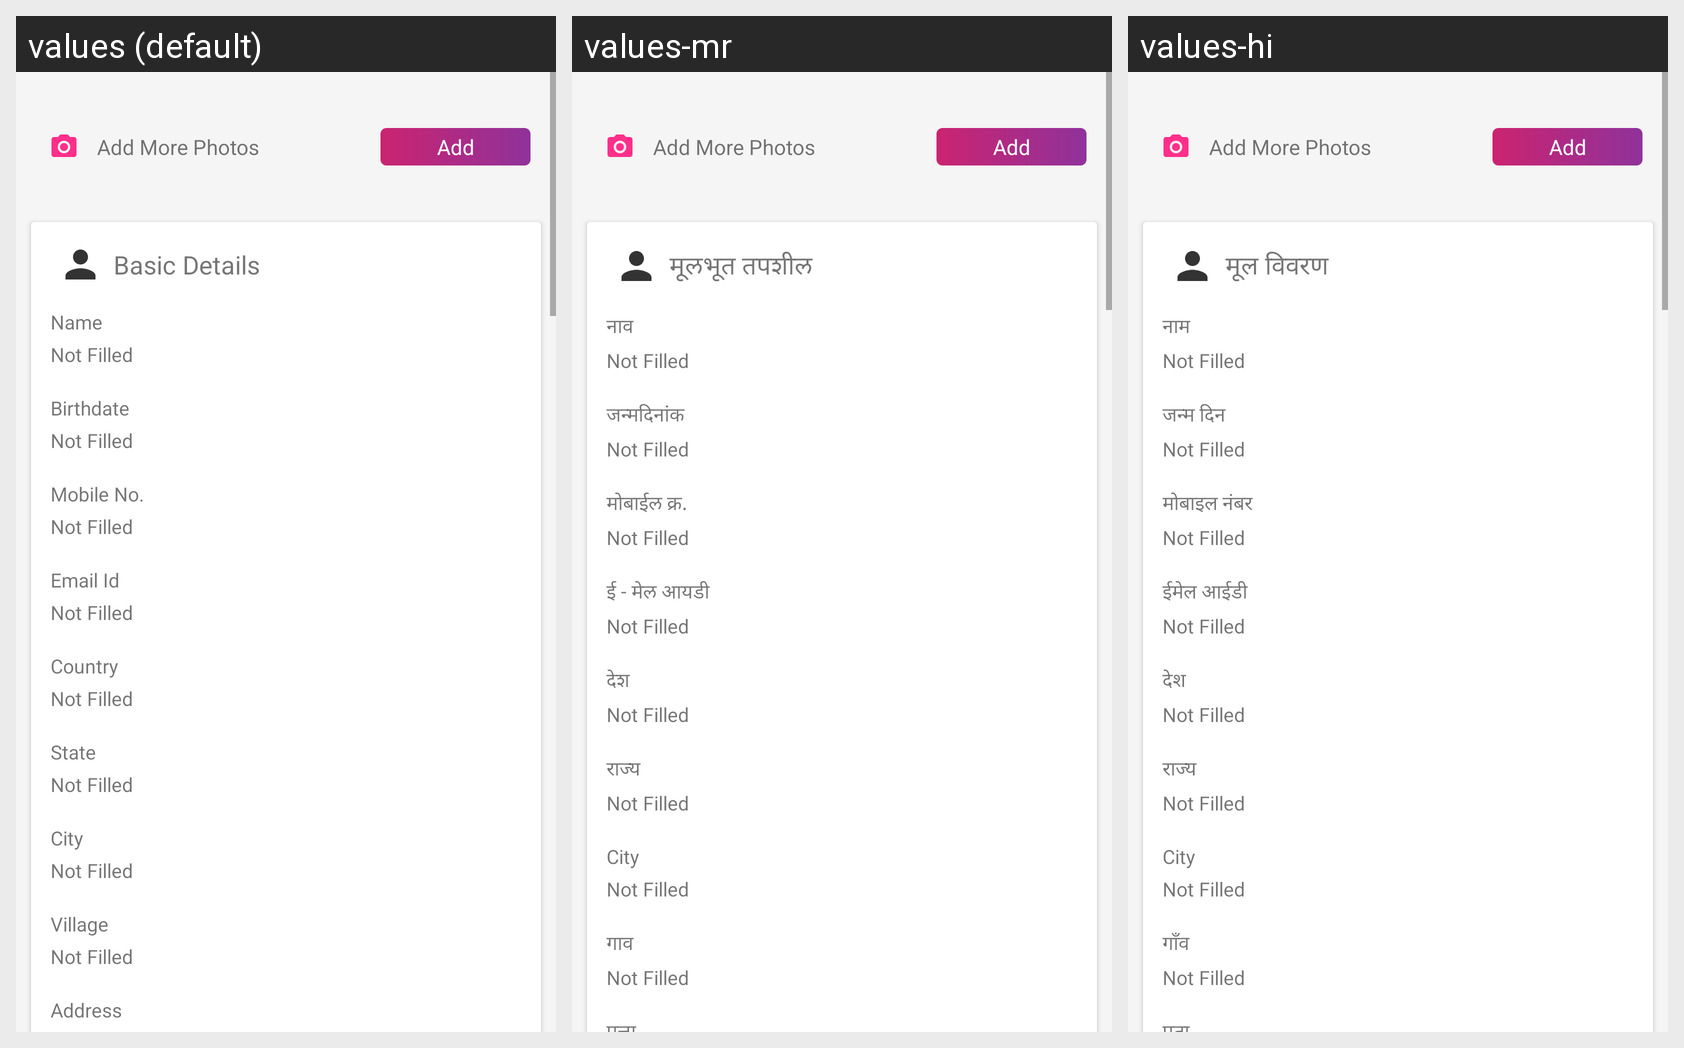

Translations of the strings shown on this Android screen, per locale in the grid:
Android screen res/layout/fragment_about_edit_profile.xml rendered under 3 locales, left to right: values (default), values-mr, values-hi. Device: Nexus 5 (rendered at 1080×1920; each locale shown at half size, 540×960, under a caption strip naming it); theme AppTheme.NoActionBar.
Strings drawn on this screen, with the default value and each locale's value (text and hints the layout hard-codes, and strings that could not be matched under every locale, appear in the picture but are not listed):

basic_details
  values: Basic Details
  values-mr: मूलभूत तपशील
  values-hi: मूल विवरण

name
  values: Name
  values-mr: नाव
  values-hi: नाम

not_filled
  values: Not Filled
  values-mr: Not Filled
  values-hi: Not Filled

birthdate
  values: Birthdate
  values-mr: जन्मदिनांक
  values-hi: जन्म दिन

mobile_
  values: Mobile No.
  values-mr: मोबाईल क्र.
  values-hi: मोबाइल नंबर

_email
  values: Email Id
  values-mr: ई - मेल आयडी
  values-hi: ईमेल आईडी

country
  values: Country
  values-mr: देश
  values-hi: देश

_state
  values: State
  values-mr: राज्य
  values-hi: राज्य

_city
  values: City
  values-mr: City
  values-hi: City

village
  values: Village
  values-mr: गाव
  values-hi: गाँव
